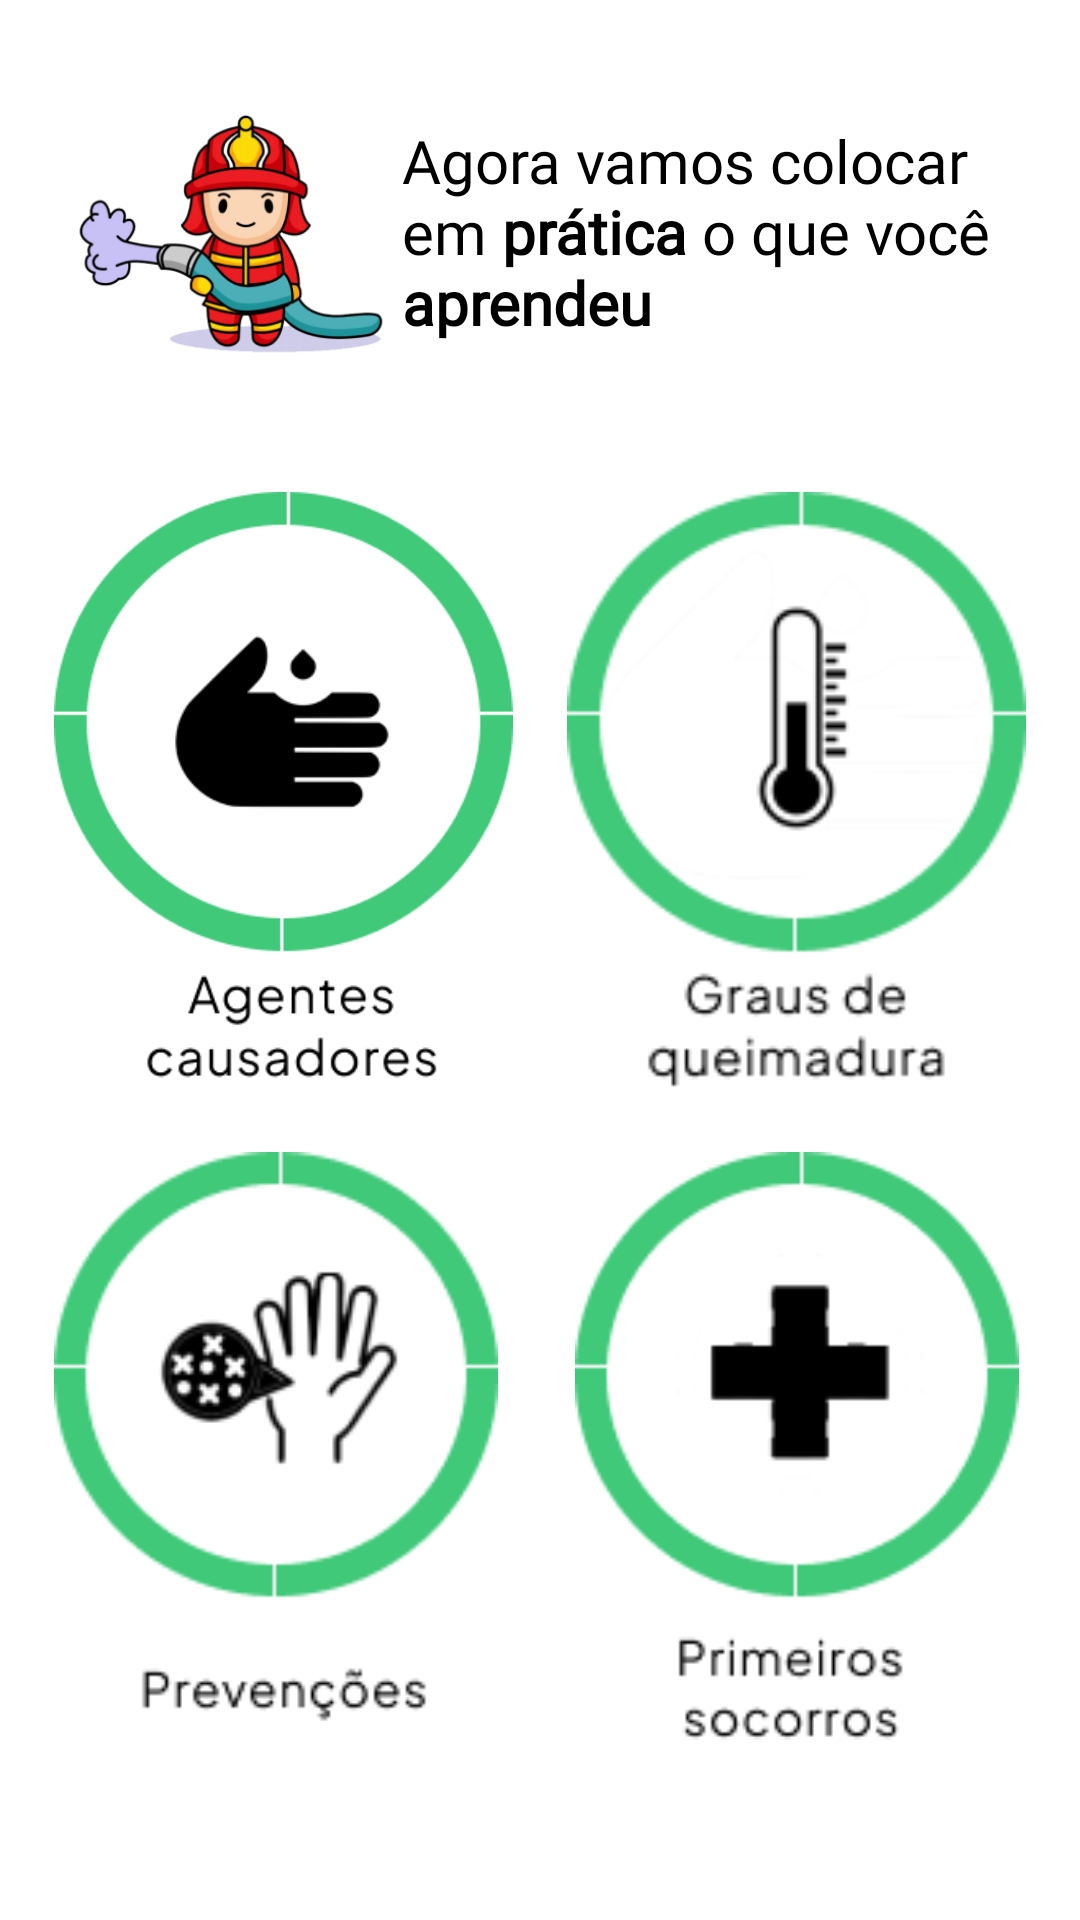

Write the Android layout XML for this screen, with the resource values it uses.
<!-- AndroidManifest.xml: application theme Theme.AppQueimaduras -->
<!-- res/layout/activity_selecao_quiz.xml -->
<?xml version="1.0" encoding="utf-8"?>
<androidx.constraintlayout.widget.ConstraintLayout xmlns:android="http://schemas.android.com/apk/res/android"
    xmlns:app="http://schemas.android.com/apk/res-auto"
    xmlns:tools="http://schemas.android.com/tools"
    android:layout_width="match_parent"
    android:layout_height="match_parent"
    tools:context=".activities.SelecaoQuizActivity">

    <ImageView
        android:id="@+id/imgAgentes"
        android:layout_width="wrap_content"
        android:layout_height="200dp"
        android:layout_marginTop="30dp"
        android:adjustViewBounds="true"
        app:layout_constraintEnd_toStartOf="@+id/imgGraus"
        app:layout_constraintStart_toStartOf="parent"
        app:layout_constraintTop_toBottomOf="@+id/imageView8"
        app:srcCompat="@drawable/rodinha_agentes"
        tools:ignore="ContentDescription" />

    <ImageView
        android:id="@+id/imgGraus"
        android:layout_width="wrap_content"
        android:layout_height="0dp"
        android:adjustViewBounds="true"
        app:layout_constraintBottom_toBottomOf="@+id/imgAgentes"
        app:layout_constraintEnd_toEndOf="parent"
        app:layout_constraintStart_toEndOf="@+id/imgAgentes"
        app:layout_constraintTop_toTopOf="@+id/imgAgentes"
        app:srcCompat="@drawable/rodinha_graus"
        tools:ignore="ContentDescription" />

    <ImageView
        android:id="@+id/imgPrevencoes"
        android:layout_width="wrap_content"
        android:layout_height="200dp"
        android:layout_marginTop="20dp"
        android:adjustViewBounds="true"
        app:layout_constraintEnd_toEndOf="@+id/imgAgentes"
        app:layout_constraintHorizontal_bias="0.0"
        app:layout_constraintStart_toStartOf="@+id/imgAgentes"
        app:layout_constraintTop_toBottomOf="@+id/imgAgentes"
        app:srcCompat="@drawable/rodinha_prevencoes"
        tools:ignore="ContentDescription" />

    <ImageView
        android:id="@+id/imgSocorros"
        android:layout_width="wrap_content"
        android:layout_height="0dp"
        android:adjustViewBounds="true"
        app:layout_constraintBottom_toBottomOf="@+id/imgPrevencoes"
        app:layout_constraintEnd_toEndOf="@+id/imgGraus"
        app:layout_constraintStart_toStartOf="@+id/imgGraus"
        app:layout_constraintTop_toTopOf="@+id/imgPrevencoes"
        app:layout_constraintVertical_bias="0.0"
        app:srcCompat="@drawable/rodinha_socorros"
        tools:ignore="ContentDescription" />

    <TextView
        android:id="@+id/textView9"
        android:layout_width="0dp"
        android:layout_height="wrap_content"
        android:layout_marginStart="2dp"
        android:layout_marginEnd="22dp"
        android:fontFamily="@font/poppins"
        android:text="@string/textoQuiz"
        android:textColor="#000"
        android:textSize="20sp"
        app:layout_constraintBottom_toBottomOf="@+id/imageView8"
        app:layout_constraintEnd_toEndOf="parent"
        app:layout_constraintStart_toEndOf="@+id/imageView8"
        app:layout_constraintTop_toTopOf="@+id/imageView8" />

    <ImageView
        android:id="@+id/imageView8"
        android:layout_width="110dp"
        android:layout_height="wrap_content"
        android:layout_marginStart="22dp"
        android:layout_marginTop="20dp"
        android:adjustViewBounds="true"
        android:scaleType="centerCrop"
        app:layout_constraintStart_toStartOf="parent"
        app:layout_constraintTop_toTopOf="parent"
        app:srcCompat="@drawable/bombeiro_mangueira_1"
        tools:ignore="ContentDescription" />

    <ImageView
        android:id="@+id/imgHome"
        android:layout_width="wrap_content"
        android:layout_height="70dp"
        android:layout_marginBottom="10dp"
        android:adjustViewBounds="true"
        android:foregroundGravity="bottom"
        app:layout_constraintBottom_toBottomOf="parent"
        app:layout_constraintEnd_toEndOf="parent"
        app:layout_constraintStart_toStartOf="parent"
        app:srcCompat="@drawable/menu_verde"
        tools:ignore="ContentDescription" />

</androidx.constraintlayout.widget.ConstraintLayout>
<!-- resources referenced by this layout -->
<resources>
  <!-- drawable bombeiro_mangueira_1: png bitmap (drawable, 68407 bytes) -->
  <!-- drawable rodinha_agentes: png bitmap (drawable, 12350 bytes) -->
  <!-- drawable rodinha_graus: png bitmap (drawable, 6680 bytes) -->
  <!-- drawable rodinha_prevencoes: png bitmap (drawable, 7580 bytes) -->
  <!-- drawable rodinha_socorros: png bitmap (drawable, 4823 bytes) -->
  <string name="textoQuiz">Agora vamos colocar em <b>prática</b> o que você <b>aprendeu</b></string>
  <style name="Theme.AppQueimaduras" parent="Theme.MaterialComponents.Light.NoActionBar">
          
          <item name="colorPrimary">@color/default_green</item>
          <item name="colorPrimaryVariant">@color/default_green</item>
          <item name="colorOnPrimary">@color/light_green</item>
          
          <item name="colorSecondary">@color/default_red</item>
          <item name="colorSecondaryVariant">@color/light_red</item>
          <item name="colorOnSecondary">@color/black</item>
          
          <item name="android:statusBarColor" tools:targetApi="l">?attr/colorPrimaryVariant</item>
          
      </style>
  <color name="default_green">#3FC979</color>
  <color name="light_green">#8ABDFFD9</color>
  <color name="default_red">#E96854</color>
  <color name="light_red">#D9D9D9</color>
  <color name="black">#FF000000</color>
</resources>
